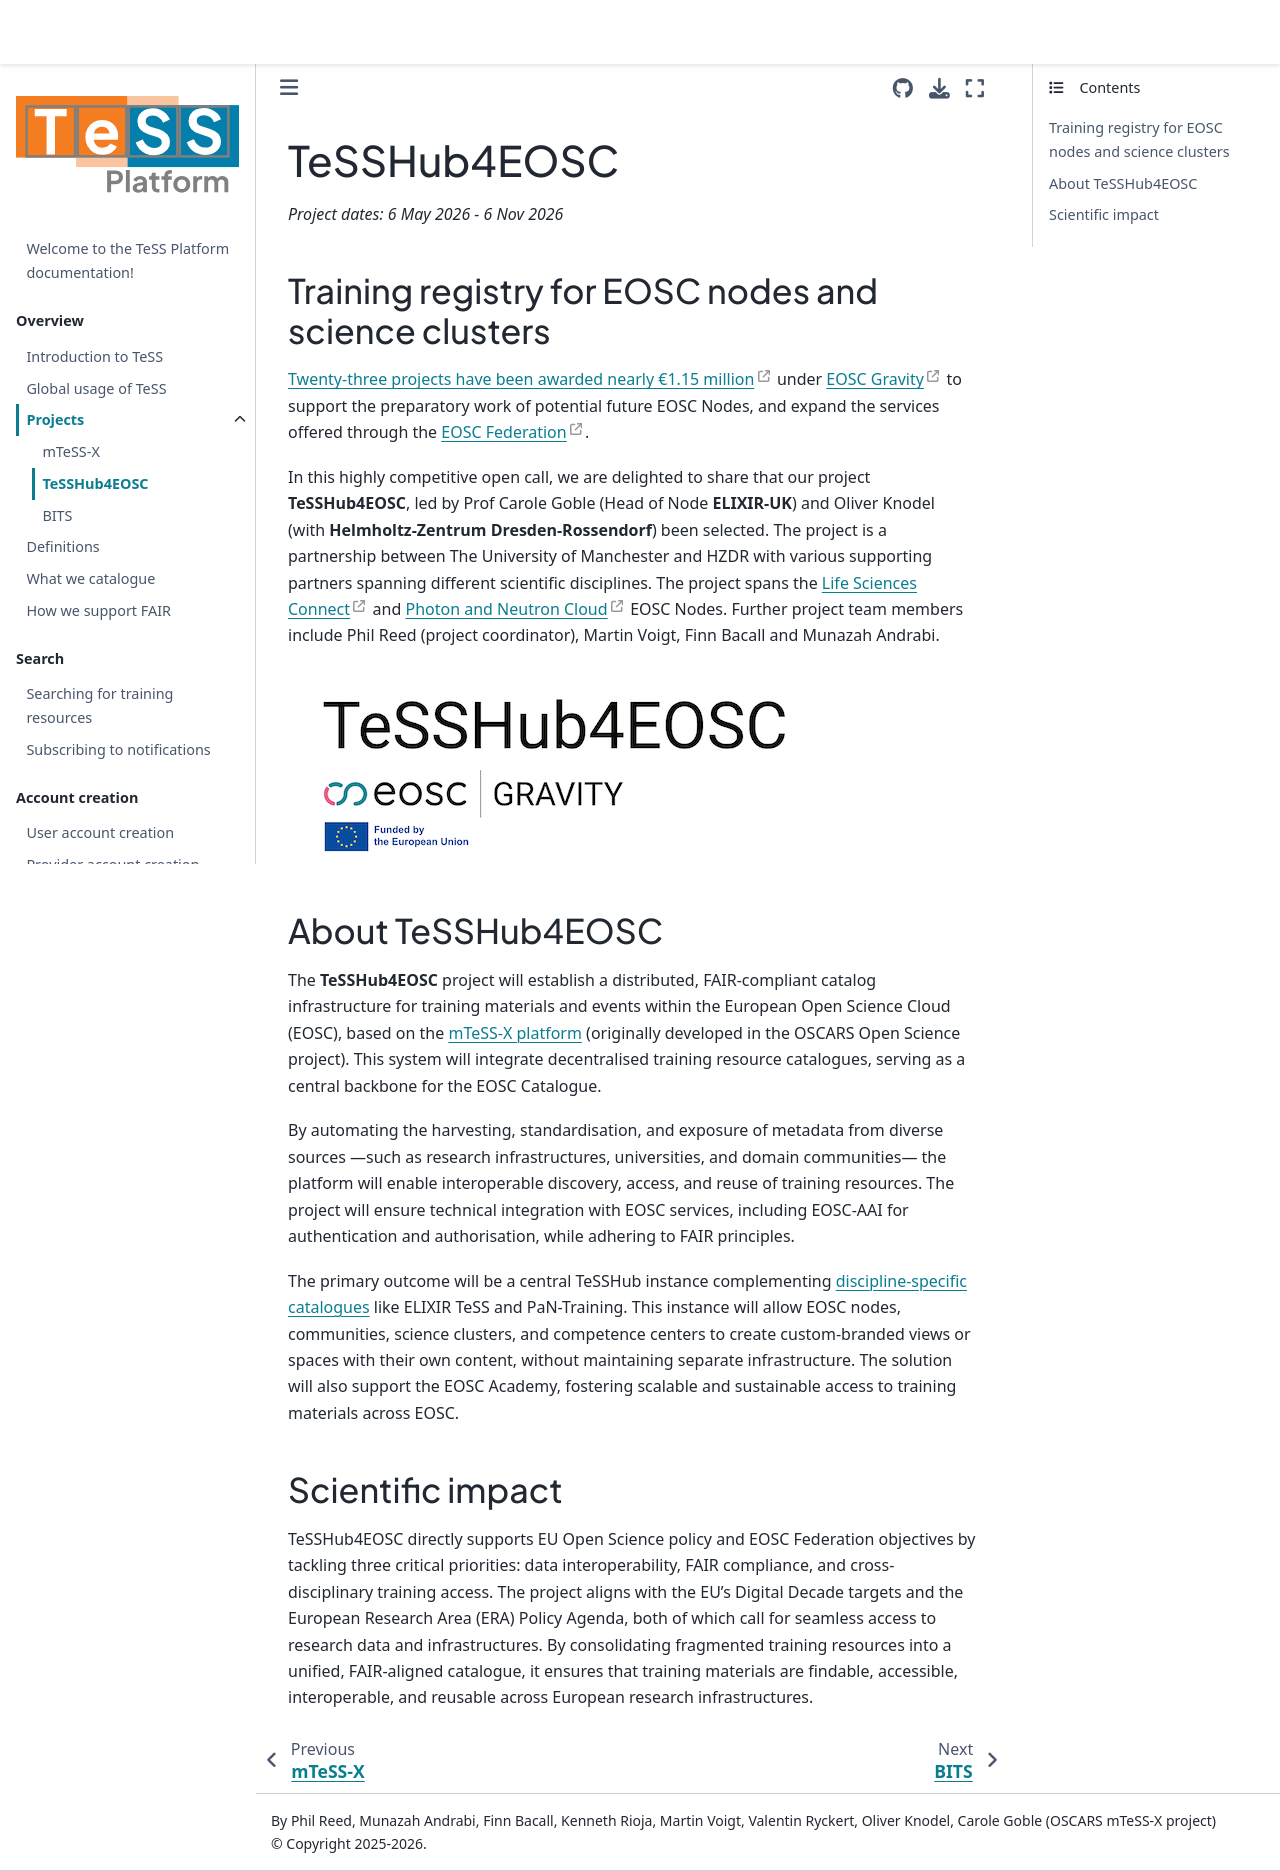

repository: ElixirTeSS/docs · page: overview/tesshub4eosc/index.html · generator: jekyll

# TeSSHub4EOSC

_Project dates: 6 May 2026 - 6 Nov 2026_

## Training registry for EOSC nodes and science clusters

[Twenty-three projects have been awarded nearly €1.15 million](https://eosc.eu/news/twenty-three-projects-receive-funding-under-eosc-gravity) under [EOSC Gravity](https://eosc.eu/eosc-gravity) to support the preparatory work of potential future EOSC Nodes, and expand the services offered through the [EOSC Federation](https://eosc.eu/building-the-eosc-federation).

In this highly competitive open call, we are delighted to share that our project **TeSSHub4EOSC**, led by Prof Carole Goble (Head of Node **ELIXIR-UK**)  and  Oliver Knodel (with **Helmholtz-Zentrum Dresden-Rossendorf**) been selected.
The project is a partnership between The University of Manchester and HZDR with various supporting partners spanning different scientific disciplines.
The project spans the [Life Sciences Connect](https://eosc.eu/building-the-eosc-federation/eosc-node-life-sciences-connect) and [Photon and Neutron Cloud](https://eosc.eu/building-the-eosc-federation/eosc-node-panosc) EOSC Nodes.
Further project team members include Phil Reed (project coordinator), Martin Voigt, Finn Bacall and Munazah Andrabi.

![Logo for TeSSHub4EOSC](../images/overview/tesshub4eosc-logo.png)

## About TeSSHub4EOSC

The **TeSSHub4EOSC** project will establish a distributed, FAIR-compliant catalog infrastructure for training materials and events within the European Open Science Cloud (EOSC), based on the [mTeSS-X platform](mtess-x) (originally developed in the OSCARS Open Science project). This system will integrate decentralised training resource catalogues, serving as a central backbone for the EOSC Catalogue.

By automating the harvesting, standardisation, and exposure of metadata from diverse sources —such as research infrastructures, universities, and domain communities— the platform will enable interoperable discovery, access, and reuse of training resources. The project will ensure technical integration with EOSC services, including EOSC-AAI for authentication and authorisation, while adhering to FAIR principles.

The primary outcome will be a central TeSSHub instance complementing [discipline-specific catalogues](global) like ELIXIR TeSS and PaN-Training. This instance will allow EOSC nodes, communities, science clusters, and competence centers to create custom-branded views or spaces with their own content, without maintaining separate infrastructure. The solution will also support the EOSC Academy, fostering scalable and sustainable access to training materials across EOSC.



## Scientific impact

TeSSHub4EOSC directly supports EU Open Science policy and EOSC Federation objectives by tackling three critical priorities: data interoperability, FAIR compliance, and cross-disciplinary training access. The project aligns with the EU’s Digital Decade targets and the European Research Area (ERA) Policy Agenda, both of which call for seamless access to research data and infrastructures. By consolidating fragmented training resources into a unified, FAIR-aligned catalogue, it ensures that training materials are findable, accessible, interoperable, and reusable across European research infrastructures.
